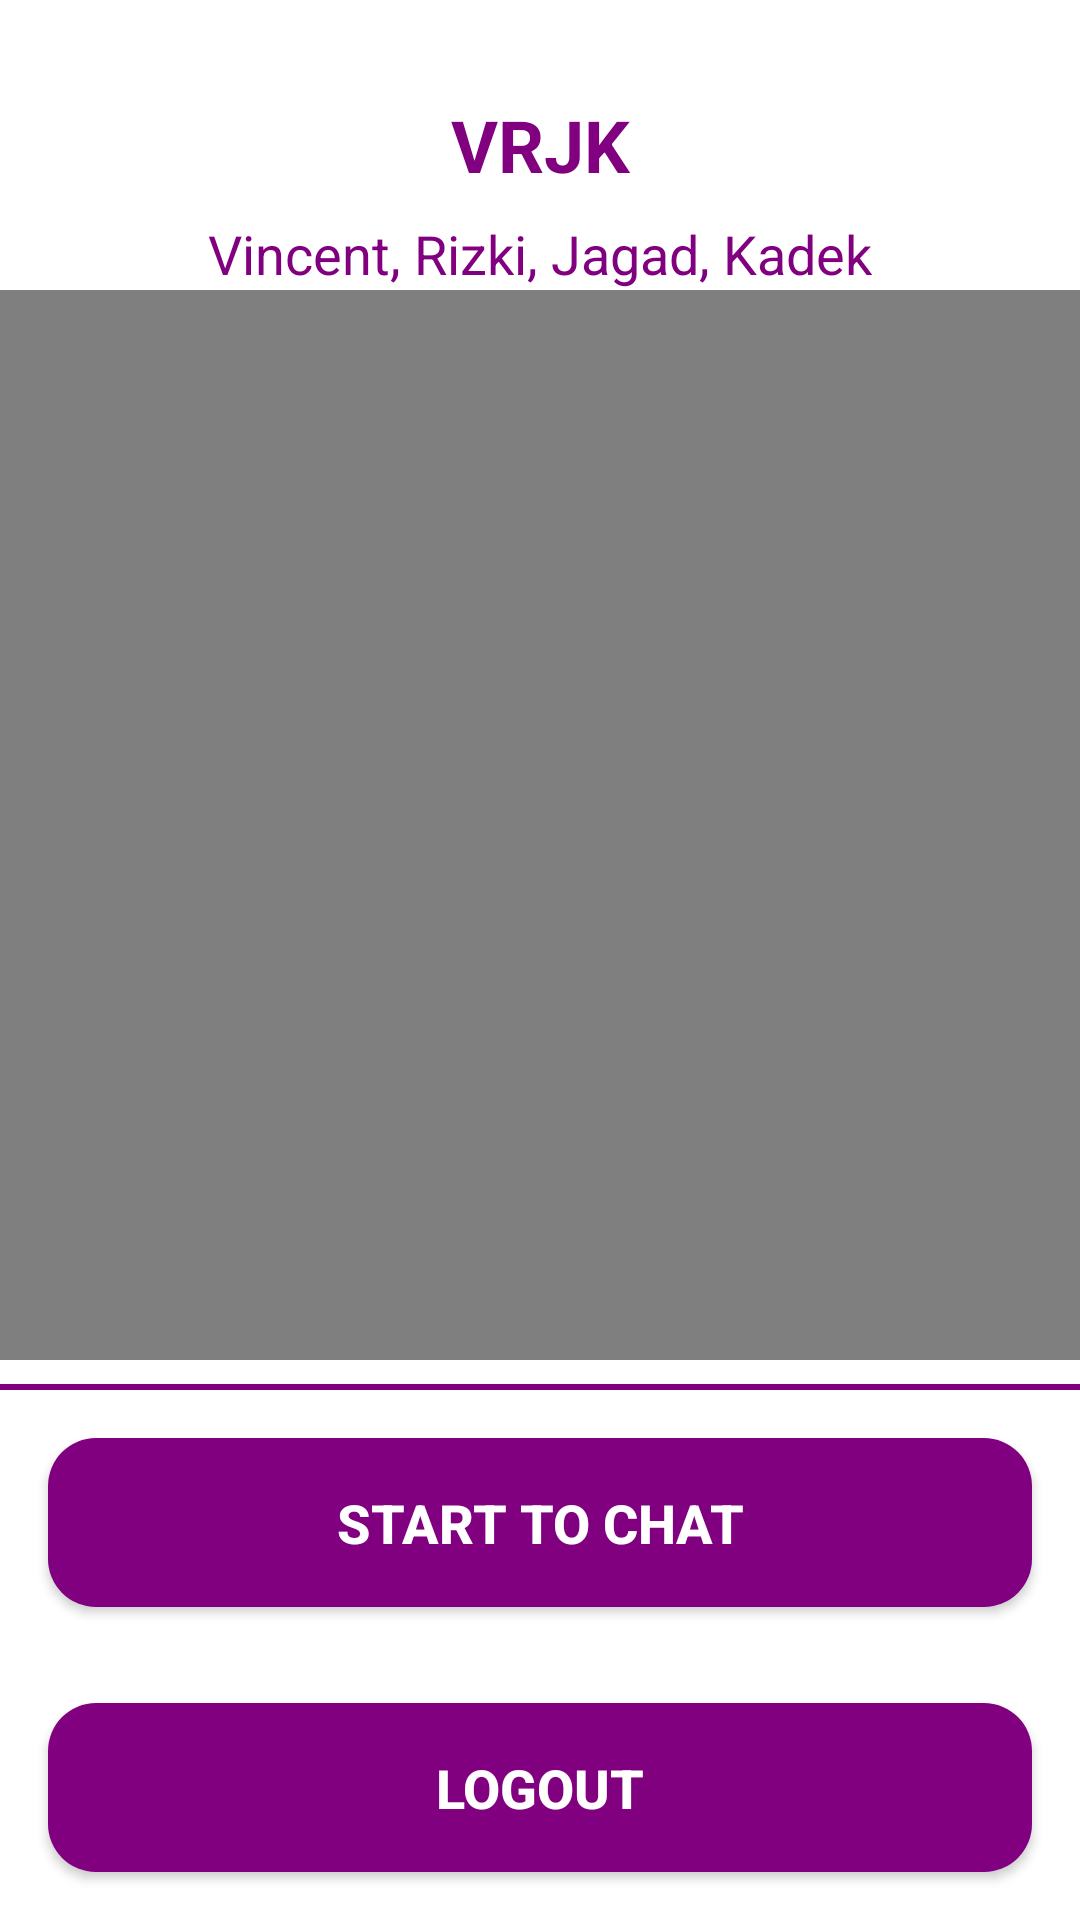

Write the Android layout XML for this screen, with the resource values it uses.
<!-- AndroidManifest.xml: application theme Theme.NetardedRigger -->
<!-- res/layout/activity_second_adn.xml -->
<?xml version="1.0" encoding="utf-8"?>
<androidx.constraintlayout.widget.ConstraintLayout
    xmlns:android="http://schemas.android.com/apk/res/android"
    xmlns:app="http://schemas.android.com/apk/res-auto"
    xmlns:tools="http://schemas.android.com/tools"
    android:id="@+id/main"
    android:layout_width="match_parent"
    android:layout_height="match_parent"
    android:background="@android:color/white"
    tools:context=".secondAdn">

    
    <TextView
        android:id="@+id/titleTextView"
        android:layout_width="0dp"
        android:layout_height="wrap_content"
        android:text="VRJK"
        android:textSize="24sp"
        android:textColor="#800080"
        android:textStyle="bold"
        android:layout_marginTop="32dp"
        app:layout_constraintTop_toTopOf="parent"
        app:layout_constraintStart_toStartOf="parent"
        app:layout_constraintEnd_toEndOf="parent"
        android:gravity="center" />

    
    <TextView
        android:id="@+id/namesTextView"
        android:layout_width="0dp"
        android:layout_height="wrap_content"
        android:text="Vincent, Rizki, Jagad, Kadek"
        android:textSize="18sp"
        android:textColor="#800080"
        android:layout_marginTop="8dp"
        app:layout_constraintTop_toBottomOf="@id/titleTextView"
        app:layout_constraintStart_toStartOf="parent"
        app:layout_constraintEnd_toEndOf="parent"
        android:gravity="center" />

    
    <VideoView
        android:id="@+id/videoView"
        android:layout_width="0dp"
        android:layout_height="0dp"
        app:layout_constraintTop_toBottomOf="@id/namesTextView"
        app:layout_constraintBottom_toTopOf="@+id/separatorView"
        app:layout_constraintStart_toStartOf="parent"
        app:layout_constraintEnd_toEndOf="parent"
        android:layout_marginBottom="16dp"
        android:background="#80000000" />

    
    <View
        android:id="@+id/separatorView"
        android:layout_width="0dp"
        android:layout_height="2dp"
        android:background="#800080"
        app:layout_constraintTop_toBottomOf="@+id/videoView"
        app:layout_constraintEnd_toEndOf="parent"
        app:layout_constraintStart_toStartOf="parent"
        android:layout_marginBottom="16dp"
        android:layout_marginTop="8dp" />

    
    <Button
        android:id="@+id/button7"
        android:layout_width="0dp"
        android:layout_height="wrap_content"
        android:text="Start to Chat"
        android:textColor="@android:color/white"
        android:textSize="18sp"
        android:textStyle="bold"
        android:background="@drawable/rounded_button"
        app:layout_constraintTop_toBottomOf="@+id/separatorView"
        app:layout_constraintBottom_toTopOf="@+id/button4"
        app:layout_constraintEnd_toEndOf="parent"
        app:layout_constraintStart_toStartOf="parent"
        android:layout_margin="16dp"
        android:padding="16dp"
        android:elevation="8dp" />

    
    <Button
        android:id="@+id/button4"
        android:layout_width="0dp"
        android:layout_height="wrap_content"
        android:text="LogOut"
        android:textColor="@android:color/white"
        android:textSize="18sp"
        android:textStyle="bold"
        android:background="@drawable/rounded_button"
        app:layout_constraintTop_toBottomOf="@+id/button7"
        app:layout_constraintBottom_toBottomOf="parent"
        app:layout_constraintEnd_toEndOf="parent"
        app:layout_constraintStart_toStartOf="parent"
        android:layout_margin="16dp"
        android:padding="16dp"
        android:elevation="8dp" />

</androidx.constraintlayout.widget.ConstraintLayout>
<!-- resources referenced by this layout -->
<resources>
  <!-- drawable rounded_button (drawable) -->
  <?xml version="1.0" encoding="utf-8"?>
  <shape xmlns:android="http://schemas.android.com/apk/res/android"
      android:shape="rectangle">
      <corners android:radius="16dp" />
      <solid android:color="#800080" /> 
      <padding android:left="16dp" android:right="16dp" android:top="8dp" android:bottom="8dp" />
  </shape>
  <style name="Theme.NetardedRigger" parent="Base.Theme.NetardedRigger" />
  <style name="Base.Theme.NetardedRigger" parent="Theme.Material3.DayNight.NoActionBar">
          
          
      </style>
</resources>
